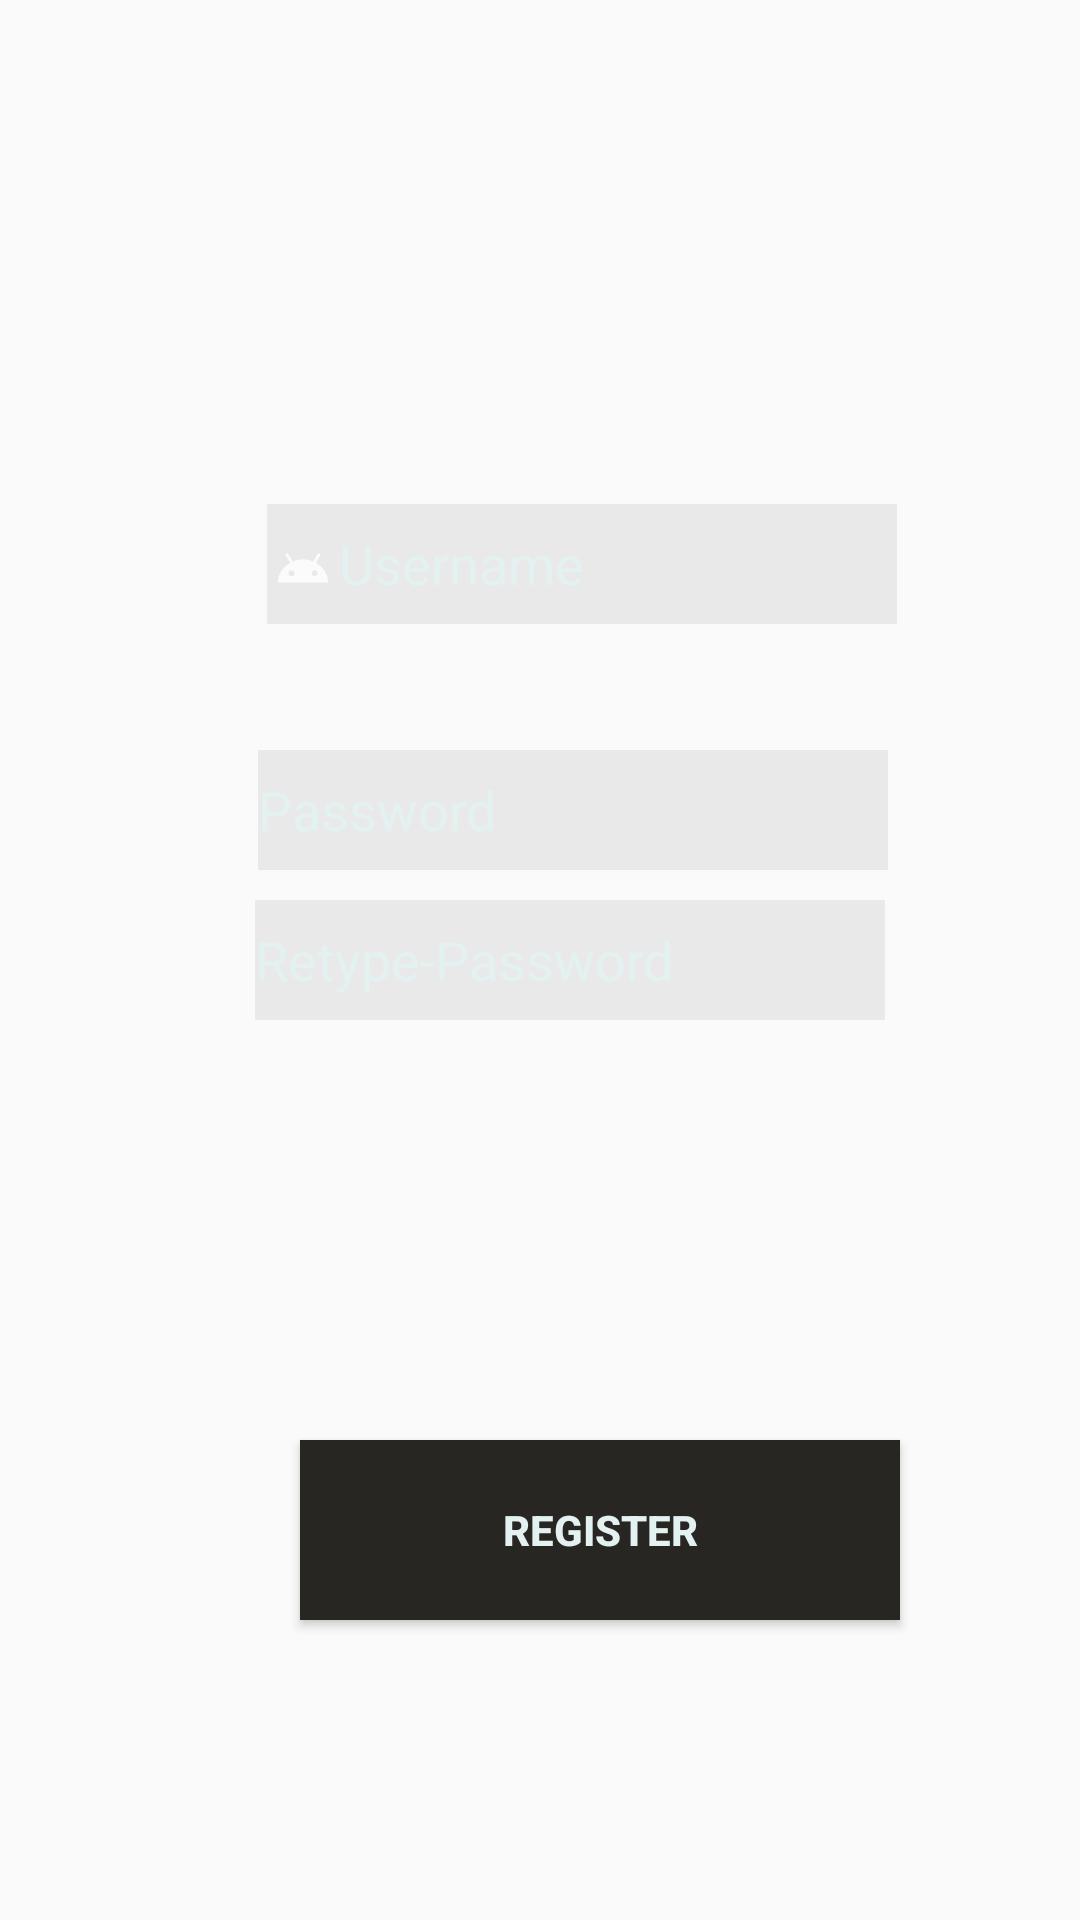

Android layout source for this screen:
<!-- AndroidManifest.xml: application theme AppTheme -->
<!-- res/layout/activity_register.xml -->
<?xml version="1.0" encoding="utf-8"?>
<RelativeLayout xmlns:android="http://schemas.android.com/apk/res/android"
    xmlns:app="http://schemas.android.com/apk/res-auto"
    xmlns:tools="http://schemas.android.com/tools"
    android:layout_width="match_parent"
    android:layout_height="match_parent"
    android:background="@drawable/gradient"
    tools:context=".Register">

    <EditText
        android:id="@+id/Username"
        android:layout_width="wrap_content"
        android:layout_height="40dp"
        android:layout_alignParentStart="true"
        android:layout_alignParentLeft="true"
        android:layout_alignParentTop="true"
        android:layout_marginStart="89dp"
        android:layout_marginLeft="100dp"
        android:layout_marginTop="168dp"
        android:background="#11000000"
        android:ems="10"
        android:hint="Username"
        android:drawableLeft="@drawable/ic_action_user"
        android:inputType="textPersonName"
        android:textColorHint="#E3F1F0"
        android:textColor="#ECD6D6" />

    <EditText
        android:id="@+id/TypePassword"
        android:layout_width="wrap_content"
        android:layout_height="40dp"
        android:layout_alignParentStart="true"
        android:layout_alignParentLeft="true"
        android:layout_alignParentTop="true"
        android:layout_centerHorizontal="true"
        android:layout_marginStart="86dp"
        android:layout_marginLeft="100dp"
        android:layout_marginTop="250dp"
        android:background="#11000000"
        android:drawableLeft="@drawable/ic_action_password"
        android:ems="10"
        android:hint="Password"
        android:inputType="textPassword"
        android:textColor="#ECD6D6"
        android:textColorHint="#E3F1F0" />

    <EditText
        android:id="@+id/RetypePassword"
        android:layout_width="wrap_content"
        android:layout_height="40dp"
        android:layout_alignParentStart="true"
        android:layout_alignParentLeft="true"
        android:layout_alignParentBottom="true"
        android:layout_centerHorizontal="true"
        android:layout_marginStart="85dp"
        android:layout_marginLeft="85dp"
        android:layout_marginBottom="300dp"
        android:background="#11000000"
        android:drawableLeft="@drawable/ic_action_password"
        android:ems="10"
        android:hint="Retype-Password"
        android:inputType="textPassword"
        android:textColor="#ECD6D6"
        android:textColorHint="#E3F1F0" />

    <Button
        android:id="@+id/Register"
        android:layout_width="200dp"
        android:layout_height="60dp"
        android:layout_alignParentStart="true"
        android:layout_alignParentLeft="true"
        android:layout_alignParentBottom="true"
        android:layout_centerHorizontal="true"
        android:layout_marginStart="100dp"
        android:layout_marginLeft="100dp"
        android:layout_marginBottom="100dp"
        android:layout_centerInParent="true"
        android:background="#272623"
        android:textColor="#E3F1F0"
        android:text="REGISTER"
        android:textStyle="bold"/>
</RelativeLayout>
<!-- resources referenced by this layout -->
<resources>
  <!-- drawable ic_action_user (drawable-anydpi) -->
  <vector xmlns:android="http://schemas.android.com/apk/res/android"
      android:width="24dp"
      android:height="24dp"
      android:viewportWidth="24"
      android:viewportHeight="24"
      android:tint="#FFFFFF"
      android:alpha="0.8">
    <group android:scaleX="0.7692308"
        android:scaleY="0.7692308"
        android:translateX="2.7692308"
        android:translateY="2.7692308">
        <path
            android:pathData="M17.6,11.48 L19.44,8.3a0.63,0.63 0,0 0,-1.09 -0.63l-1.88,3.24a11.43,11.43 0,0 0,-8.94 0L5.65,7.67a0.63,0.63 0,0 0,-1.09 0.63L6.4,11.48A10.81,10.81 0,0 0,1 20L23,20A10.81,10.81 0,0 0,17.6 11.48ZM7,17.25A1.25,1.25 0,1 1,8.25 16,1.25 1.25,0 0,1 7,17.25ZM17,17.25A1.25,1.25 0,1 1,18.25 16,1.25 1.25,0 0,1 17,17.25Z"
            android:fillColor="#FF000000"/>
    </group>
  </vector>
  <style name="AppTheme" parent="Theme.AppCompat.Light.DarkActionBar">
          
          <item name="colorPrimary">@color/colorPrimary</item>
          <item name="colorPrimaryDark">@color/colorPrimaryDark</item>
          <item name="colorAccent">@color/colorAccent</item>
      </style>
  <!-- not gathered from this repository: default colours our renderer supplied (Android Studio template values) -->
  <color name="colorPrimary">#FF6200EE</color>
  <color name="colorPrimaryDark">#FF3700B3</color>
  <color name="colorAccent">#FF03DAC5</color>
</resources>
